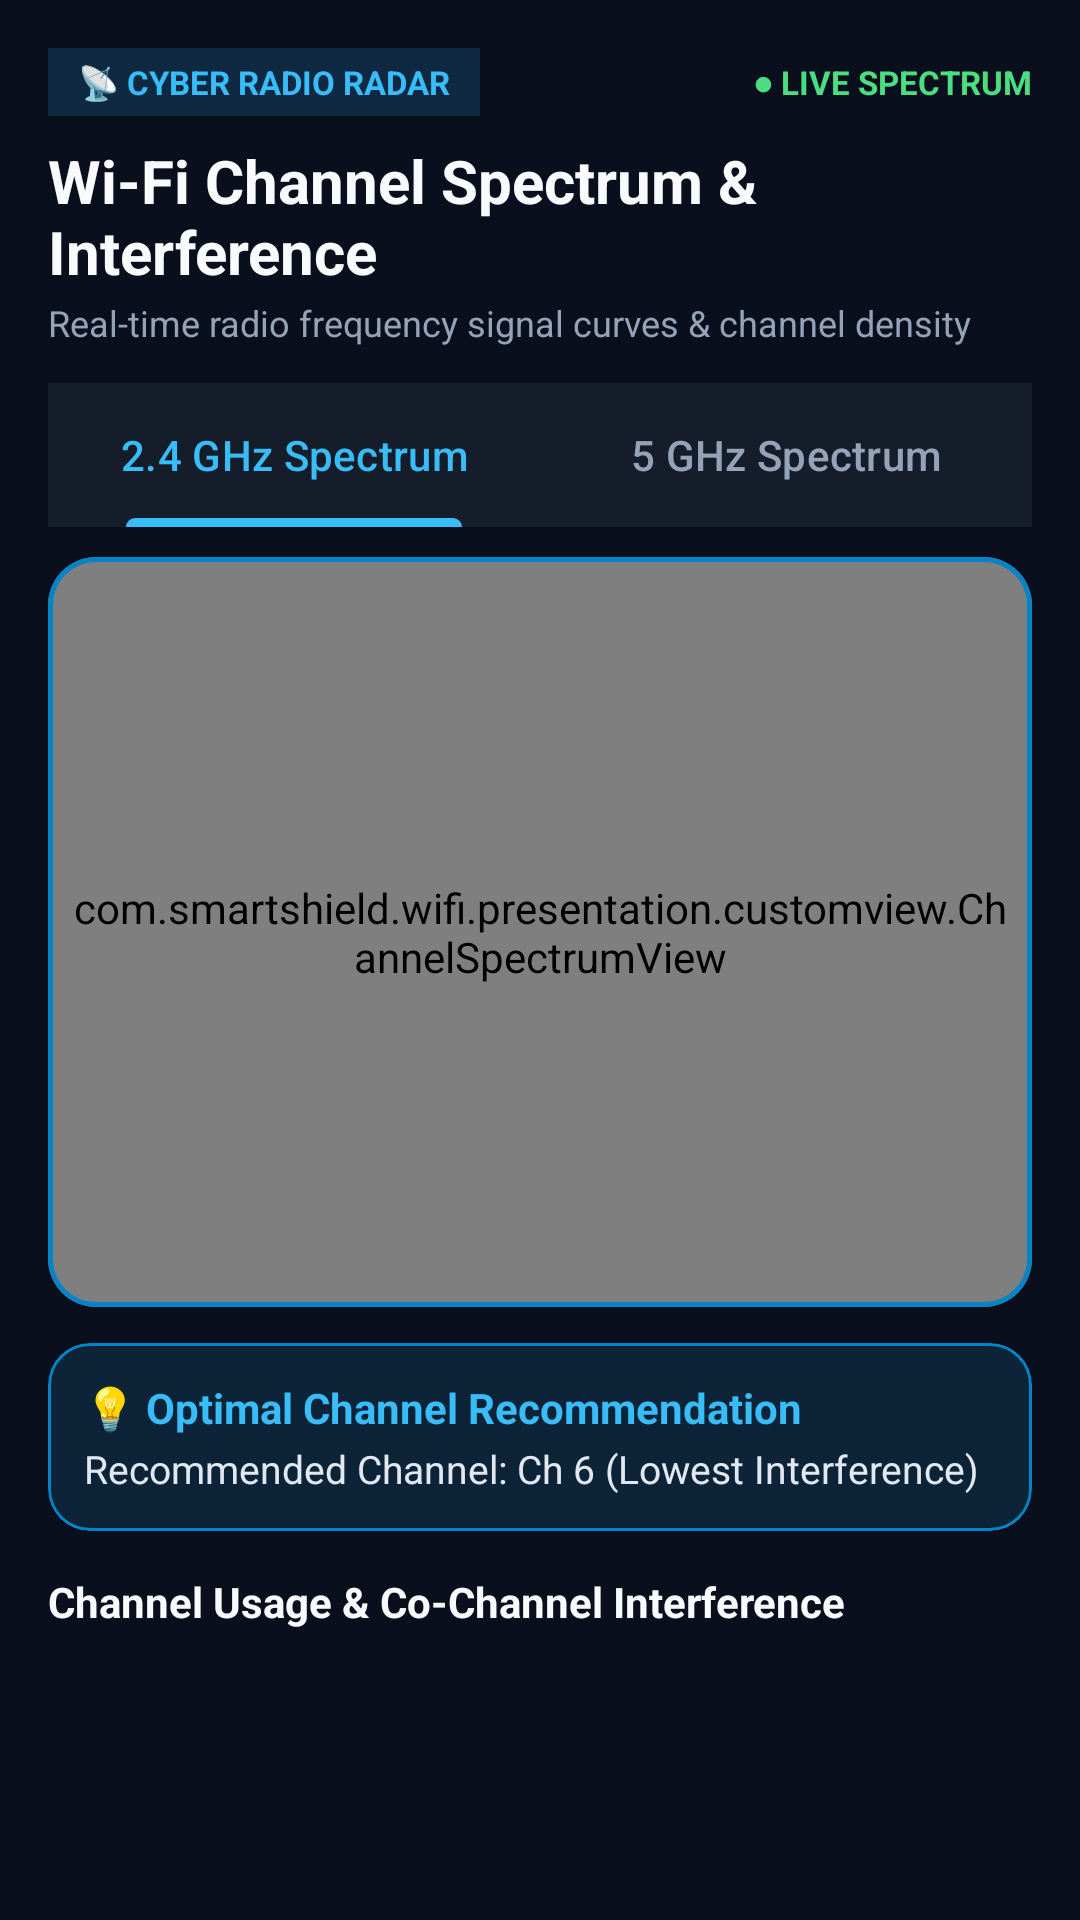

Layout XML and referenced resources for this Android screen:
<!-- AndroidManifest.xml: application theme Theme.SmartShieldWifi -->
<!-- res/layout/fragment_channel_analyzer.xml -->
<?xml version="1.0" encoding="utf-8"?>
<LinearLayout xmlns:android="http://schemas.android.com/apk/res/android"
    xmlns:app="http://schemas.android.com/apk/res-auto"
    android:layout_width="match_parent"
    android:layout_height="match_parent"
    android:background="#0A0F1D"
    android:orientation="vertical"
    android:padding="16dp">

    
    <LinearLayout
        android:layout_width="match_parent"
        android:layout_height="wrap_content"
        android:gravity="center_vertical"
        android:orientation="horizontal">

        <TextView
            android:layout_width="wrap_content"
            android:layout_height="wrap_content"
            android:background="#0F2942"
            android:paddingHorizontal="10dp"
            android:paddingVertical="4dp"
            android:text="📡 CYBER RADIO RADAR"
            android:textColor="#38BDF8"
            android:textSize="11sp"
            android:textStyle="bold" />

        <View
            android:layout_width="0dp"
            android:layout_height="0dp"
            android:layout_weight="1" />

        <TextView
            android:layout_width="wrap_content"
            android:layout_height="wrap_content"
            android:text="● LIVE SPECTRUM"
            android:textColor="#4ADE80"
            android:textSize="11sp"
            android:textStyle="bold" />
    </LinearLayout>

    <TextView
        android:layout_width="wrap_content"
        android:layout_height="wrap_content"
        android:layout_marginTop="8dp"
        android:text="Wi-Fi Channel Spectrum &amp; Interference"
        android:textColor="#F8FAFC"
        android:textSize="20sp"
        android:textStyle="bold" />

    <TextView
        android:layout_width="wrap_content"
        android:layout_height="wrap_content"
        android:layout_marginTop="2dp"
        android:text="Real-time radio frequency signal curves &amp; channel density"
        android:textColor="#94A3B8"
        android:textSize="12sp" />

    
    <com.google.android.material.tabs.TabLayout
        android:id="@+id/tabLayoutBand"
        android:layout_width="match_parent"
        android:layout_height="wrap_content"
        android:layout_marginTop="12dp"
        android:background="#151D2A"
        app:tabIndicatorColor="#38BDF8"
        app:tabIndicatorHeight="3dp"
        app:tabSelectedTextColor="#38BDF8"
        app:tabTextColor="#94A3B8">

        <com.google.android.material.tabs.TabItem
            android:layout_width="wrap_content"
            android:layout_height="wrap_content"
            android:text="2.4 GHz Spectrum" />

        <com.google.android.material.tabs.TabItem
            android:layout_width="wrap_content"
            android:layout_height="wrap_content"
            android:text="5 GHz Spectrum" />
    </com.google.android.material.tabs.TabLayout>

    
    <com.google.android.material.card.MaterialCardView
        android:layout_width="match_parent"
        android:layout_height="250dp"
        android:layout_marginTop="10dp"
        app:cardBackgroundColor="#151D2A"
        app:cardCornerRadius="16dp"
        app:strokeColor="#0284C7"
        app:strokeWidth="1.5dp">

        <com.smartshield.wifi.presentation.customview.ChannelSpectrumView
            android:id="@+id/spectrumView"
            android:layout_width="match_parent"
            android:layout_height="match_parent"
            android:padding="6dp" />
    </com.google.android.material.card.MaterialCardView>

    
    <com.google.android.material.card.MaterialCardView
        android:layout_width="match_parent"
        android:layout_height="wrap_content"
        android:layout_marginTop="12dp"
        app:cardBackgroundColor="#0C2338"
        app:cardCornerRadius="14dp"
        app:strokeColor="#0284C7"
        app:strokeWidth="1dp">

        <LinearLayout
            android:layout_width="match_parent"
            android:layout_height="wrap_content"
            android:orientation="vertical"
            android:padding="12dp">

            <TextView
                android:id="@+id/tvOptimalChannelTitle"
                android:layout_width="wrap_content"
                android:layout_height="wrap_content"
                android:text="💡 Optimal Channel Recommendation"
                android:textColor="#38BDF8"
                android:textSize="14sp"
                android:textStyle="bold" />

            <TextView
                android:id="@+id/tvOptimalChannelDesc"
                android:layout_width="wrap_content"
                android:layout_height="wrap_content"
                android:layout_marginTop="2dp"
                android:text="Recommended Channel: Ch 6 (Lowest Interference)"
                android:textColor="#E2E8F0"
                android:textSize="13sp" />
        </LinearLayout>
    </com.google.android.material.card.MaterialCardView>

    
    <TextView
        android:layout_width="wrap_content"
        android:layout_height="wrap_content"
        android:layout_marginTop="14dp"
        android:text="Channel Usage &amp; Co-Channel Interference"
        android:textColor="#F8FAFC"
        android:textSize="14sp"
        android:textStyle="bold" />

    <androidx.recyclerview.widget.RecyclerView
        android:id="@+id/rvChannelStats"
        android:layout_width="match_parent"
        android:layout_height="0dp"
        android:layout_marginTop="6dp"
        android:layout_weight="1" />

</LinearLayout>
<!-- resources referenced by this layout -->
<resources>
  <style name="Theme.SmartShieldWifi" parent="Theme.Material3.DayNight.NoActionBar">
          <item name="colorPrimary">@color/primary</item>
          <item name="colorOnPrimary">@color/on_primary</item>
          <item name="colorPrimaryContainer">@color/primary_container</item>
          <item name="colorOnPrimaryContainer">@color/on_primary_container</item>
          <item name="colorSecondary">@color/secondary</item>
          <item name="colorOnSecondary">@color/on_secondary</item>
          <item name="colorSecondaryContainer">@color/secondary_container</item>
          <item name="colorOnSecondaryContainer">@color/on_secondary_container</item>
          <item name="android:statusBarColor">@color/background</item>
          <item name="android:windowLightStatusBar">true</item>
          <item name="android:navigationBarColor">@color/surface</item>
          <item name="android:windowLightNavigationBar">true</item>
      </style>
  <color name="primary">#0055FF</color>
  <color name="on_primary">#FFFFFF</color>
  <color name="primary_container">#D9E6FF</color>
  <color name="on_primary_container">#001A66</color>
  <color name="secondary">#00D084</color>
  <color name="on_secondary">#002B1A</color>
  <color name="secondary_container">#CCFAF0</color>
  <color name="on_secondary_container">#00291D</color>
  <color name="background">#EAF0F9</color>
  <color name="surface">#99FFFFFF</color>
</resources>
